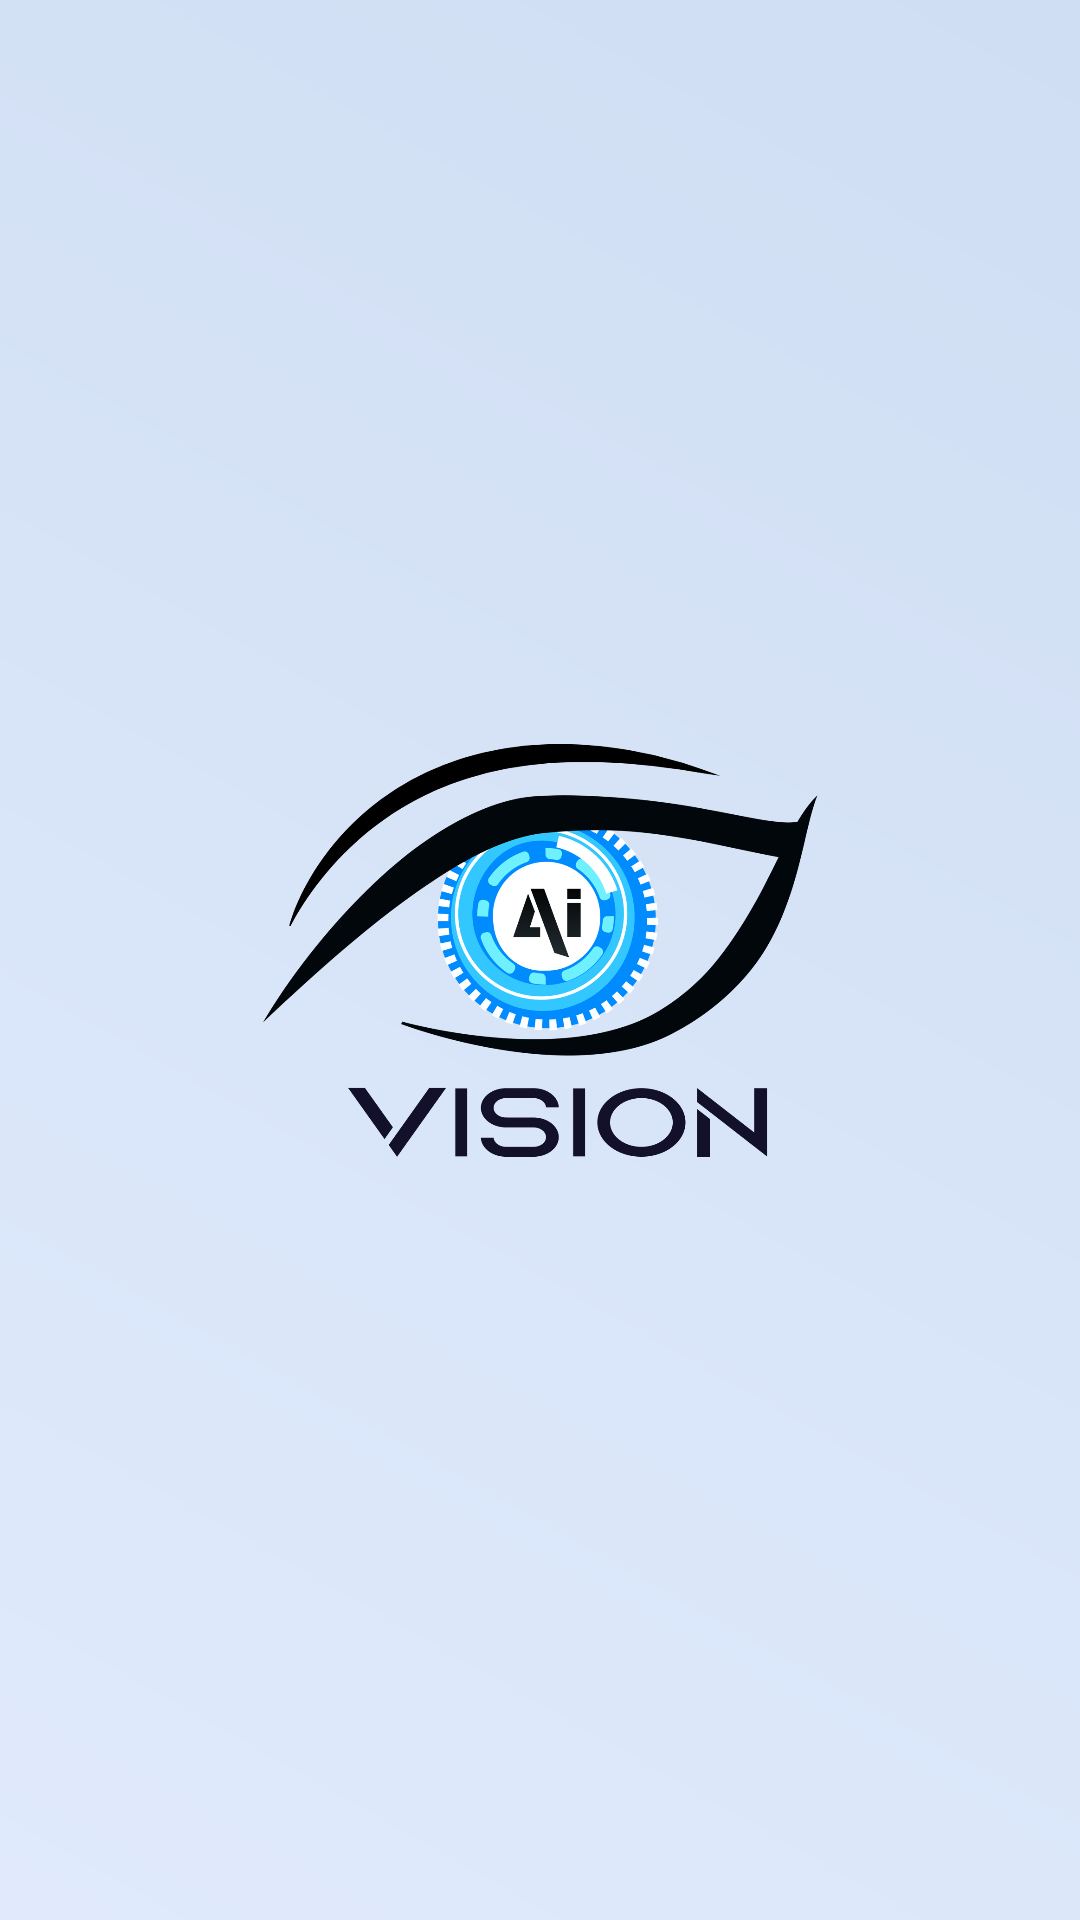

Reconstruct the res/layout file that produces this screen, plus the resources it refers to.
<!-- AndroidManifest.xml: application theme AppTheme.ObjectDetection -->
<!-- res/layout/activity_splash.xml -->
<?xml version="1.0" encoding="utf-8"?>
<androidx.constraintlayout.widget.ConstraintLayout xmlns:android="http://schemas.android.com/apk/res/android"
    xmlns:app="http://schemas.android.com/apk/res-auto"
    xmlns:tools="http://schemas.android.com/tools"
    android:layout_width="match_parent"
    android:layout_height="match_parent"

    android:background="@drawable/gradient"
    tools:context=".Splash">

    


    <ImageView
        android:id="@+id/imageView"
        android:layout_width="0dp"
        android:layout_height="0dp"
        android:layout_marginStart="64dp"
        android:layout_marginTop="32dp"
        android:layout_marginEnd="64dp"
        android:layout_marginBottom="32dp"
        app:layout_constraintBottom_toBottomOf="parent"
        app:layout_constraintEnd_toEndOf="parent"
        app:layout_constraintStart_toStartOf="parent"
        app:layout_constraintTop_toTopOf="parent"
        app:srcCompat="@drawable/logo" />
</androidx.constraintlayout.widget.ConstraintLayout>
<!-- resources referenced by this layout -->
<resources>
  <!-- drawable gradient (drawable) -->
  <?xml version="1.0" encoding="utf-8"?>
  <shape xmlns:android="http://schemas.android.com/apk/res/android"
      android:shape="rectangle">
      <gradient
          android:startColor="#e0eafc"
          android:endColor="#cfdef3"
          android:angle="45"/>
  </shape>
  <!-- drawable logo: png bitmap (drawable-mdpi, 159905 bytes) -->
  <style name="AppTheme.ObjectDetection" parent="Theme.AppCompat.Light.NoActionBar">
          
          <item name="colorPrimary">@color/tfe_color_primary</item>
          <item name="colorPrimaryDark">@color/tfe_color_primary_dark</item>
          <item name="colorAccent">@color/tfe_color_accent</item>
      </style>
  <color name="tfe_color_primary">#0C6181</color>
  <color name="tfe_color_primary_dark">#0C6181</color>
  <color name="tfe_color_accent">#425066</color>
</resources>
